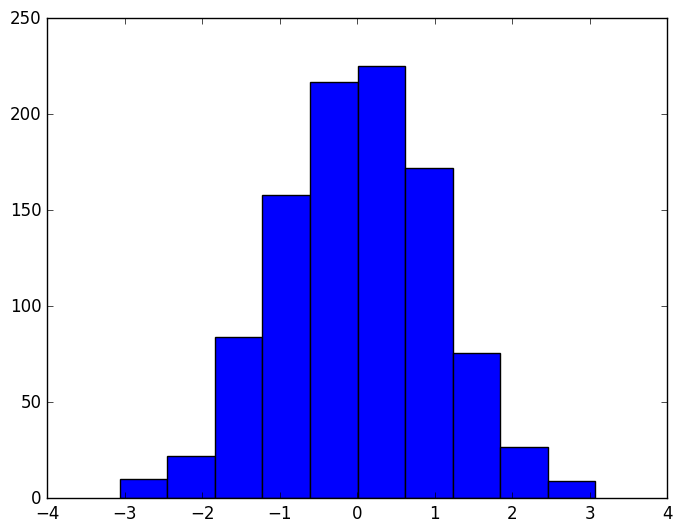

The script that saved this image: (Note: this script raises an exception after producing the figure.)
import matplotlib.pyplot as plt
plt.style.use('classic')
import numpy as np

%matplotlib inline

x = np.random.randn(1000)
plt.hist(x);

# use a gray background
ax = plt.axes(axisbg='#E6E6E6')
ax.set_axisbelow(True)

# draw solid white grid lines
plt.grid(color='w', linestyle='solid')

# hide axis spines
for spine in ax.spines.values():
    spine.set_visible(False)
    
# hide top and right ticks
ax.xaxis.tick_bottom()
ax.yaxis.tick_left()

# lighten ticks and labels
ax.tick_params(colors='gray', direction='out')
for tick in ax.get_xticklabels():
    tick.set_color('gray')
for tick in ax.get_yticklabels():
    tick.set_color('gray')
    
# control face and edge color of histogram
ax.hist(x, edgecolor='#E6E6E6', color='#EE6666');

IPython_default = plt.rcParams.copy()

from matplotlib import cycler
colors = cycler('color',
                ['#EE6666', '#3388BB', '#9988DD',
                 '#EECC55', '#88BB44', '#FFBBBB'])
plt.rc('axes', facecolor='#E6E6E6', edgecolor='none',
       axisbelow=True, grid=True, prop_cycle=colors)
plt.rc('grid', color='w', linestyle='solid')
plt.rc('xtick', direction='out', color='gray')
plt.rc('ytick', direction='out', color='gray')
plt.rc('patch', edgecolor='#E6E6E6')
plt.rc('lines', linewidth=2)

plt.hist(x);

for i in range(4):
    plt.plot(np.random.rand(10))

plt.style.available[:5]

def hist_and_lines():
    np.random.seed(0)
    fig, ax = plt.subplots(1, 2, figsize=(11, 4))
    ax[0].hist(np.random.randn(1000))
    for i in range(3):
        ax[1].plot(np.random.rand(10))
    ax[1].legend(['a', 'b', 'c'], loc='lower left')

# reset rcParams
plt.rcParams.update(IPython_default);

hist_and_lines()

with plt.style.context('fivethirtyeight'):
    hist_and_lines()

with plt.style.context('ggplot'):
    hist_and_lines()

with plt.style.context('bmh'):
    hist_and_lines()

with plt.style.context('dark_background'):
    hist_and_lines()

with plt.style.context('grayscale'):
    hist_and_lines()

import seaborn
hist_and_lines()